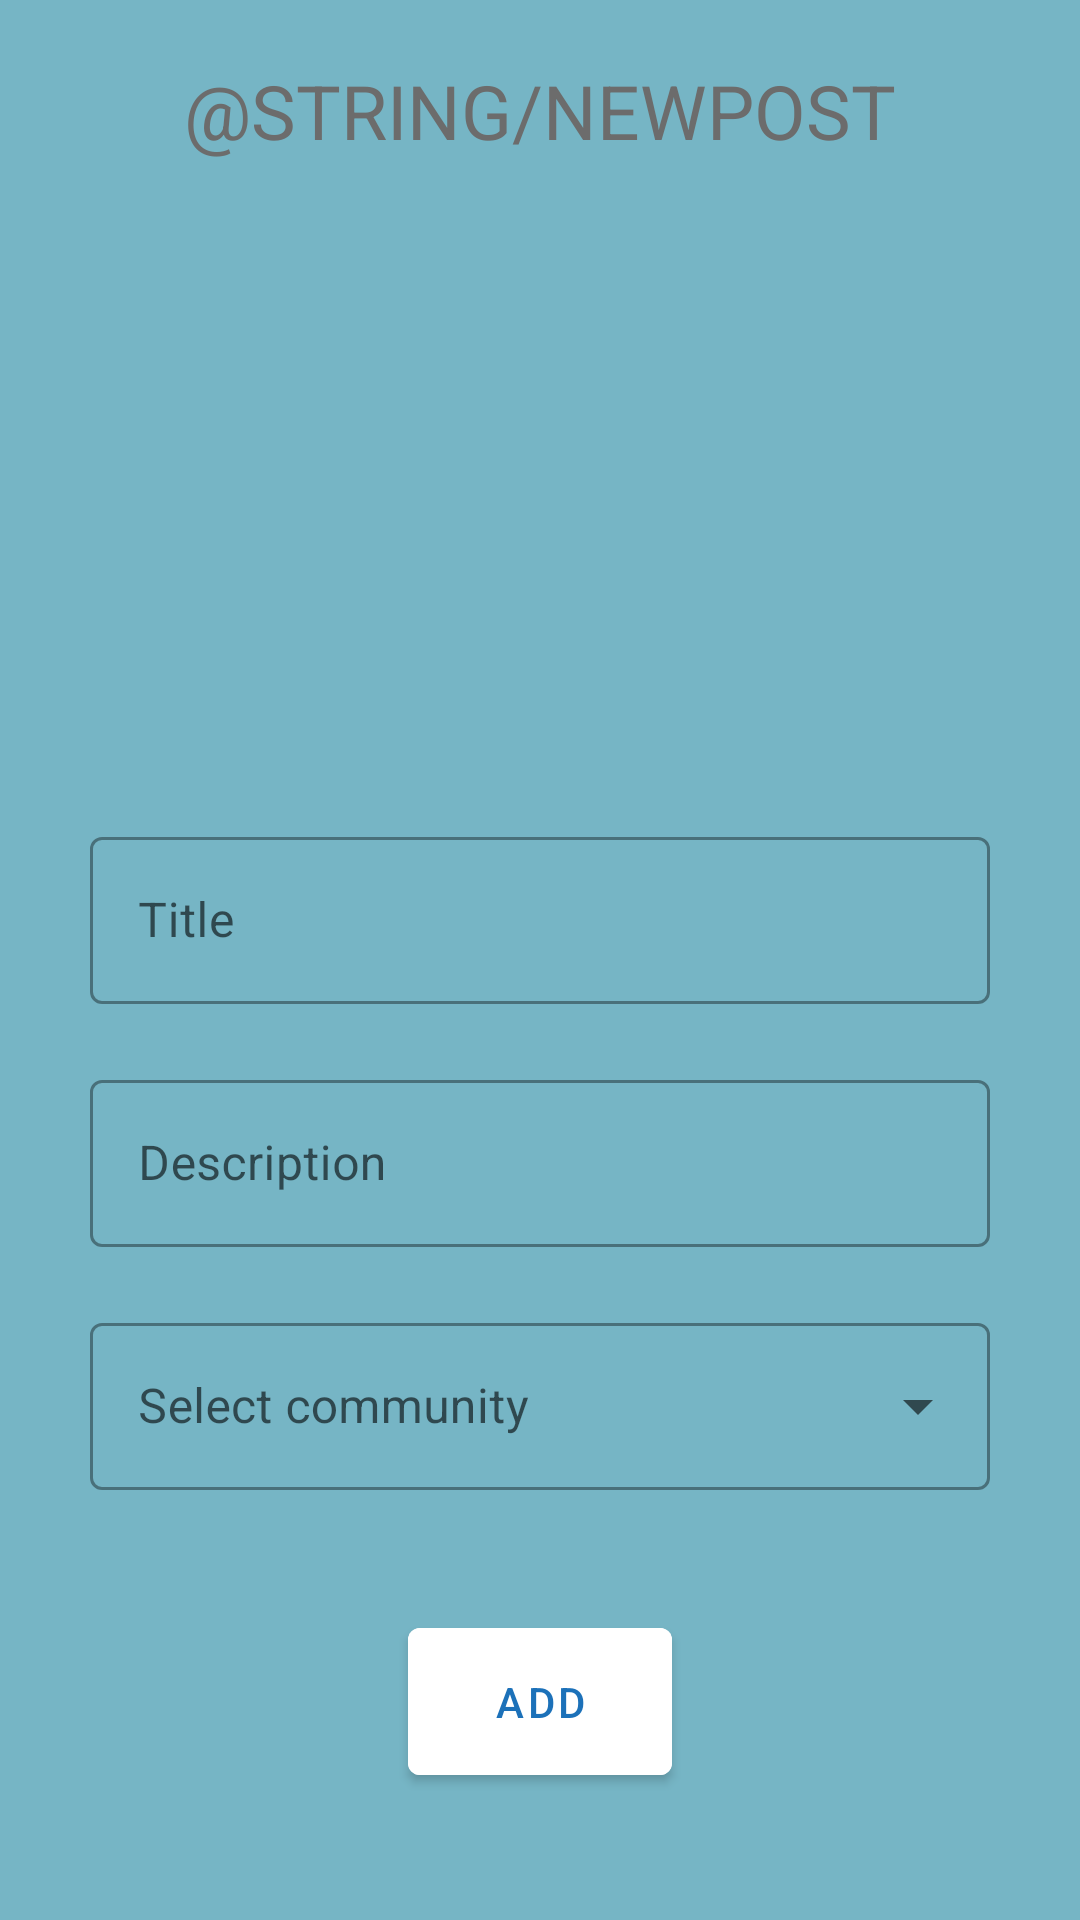

Reconstruct the res/layout file that produces this screen, plus the resources it refers to.
<!-- AndroidManifest.xml: application theme Theme.RedditApp -->
<!-- res/layout/add_post.xml -->
<?xml version="1.0" encoding="utf-8"?>
<LinearLayout xmlns:android="http://schemas.android.com/apk/res/android"
    android:layout_width="fill_parent"
    android:layout_height="fill_parent"
    android:background="@color/lightblue"
    xmlns:app="http://schemas.android.com/apk/res-auto"
    android:orientation="vertical">
    <com.google.android.material.textview.MaterialTextView
        android:layout_width="match_parent"
        android:layout_height="wrap_content"
        android:gravity="center"
        android:layout_marginTop="20dp"
        android:textSize="25sp"
        android:textColor="#6C6C6C"
        android:textStyle="bold"
        android:textAllCaps="true"
        android:fontFamily="sans-serif-thin"
        android:text="@string/newPost"
        android:layout_marginBottom="20dp"
        />

    <ImageView
        android:id="@+id/imageView"
        android:layout_width="100dp"
        android:layout_marginTop="40dp"
        android:layout_marginBottom="40dp"
        android:src="@drawable/logo"
        android:layout_gravity="center_horizontal"
        android:layout_height="100dp"
        android:layout_centerHorizontal="true" />


    <com.google.android.material.textfield.TextInputLayout
        android:id="@+id/new_post_title"
        android:layout_width="300dp"
        android:layout_height="wrap_content"
        android:layout_marginTop="20dp"
        android:hint="Title"
        android:layout_gravity="center"
        style="@style/Widget.MaterialComponents.TextInputLayout.OutlinedBox">

        <com.google.android.material.textfield.TextInputEditText
            android:id="@+id/title_post"
            android:layout_width="match_parent"
            android:layout_height="wrap_content"
            />

    </com.google.android.material.textfield.TextInputLayout>

    <com.google.android.material.textfield.TextInputLayout
        android:id="@+id/new_post_desc"
        android:layout_width="300dp"
        android:layout_height="wrap_content"
        android:layout_marginTop="20dp"
        android:hint="Description"
        android:layout_gravity="center"
        style="@style/Widget.MaterialComponents.TextInputLayout.OutlinedBox">

        <com.google.android.material.textfield.TextInputEditText
            android:id="@+id/description_post"
            android:layout_width="match_parent"
            android:layout_height="wrap_content"
            />

    </com.google.android.material.textfield.TextInputLayout>

    <com.google.android.material.textfield.TextInputLayout
        android:id="@+id/menu"
        style="@style/Widget.MaterialComponents.TextInputLayout.OutlinedBox.ExposedDropdownMenu"
        android:layout_width="300dp"
        android:layout_height="wrap_content"
        android:layout_marginTop="20dp"
        android:layout_gravity="center"
        android:hint="Select community">

        <AutoCompleteTextView
            android:id="@+id/autoCompleteText"
            android:layout_width="match_parent"
            android:layout_height="wrap_content"
            android:inputType="none"
            />

    </com.google.android.material.textfield.TextInputLayout>

    <com.google.android.material.button.MaterialButton
        android:id="@+id/buttonAdd_post"
        android:layout_width="wrap_content"
        android:layout_height="wrap_content"
        android:padding="15dp"
        android:layout_marginTop="40dp"
        android:layout_gravity="center"
        android:backgroundTint="@color/white"
        android:textColor="@color/blue"

        android:text="Add"

        />



</LinearLayout>
<!-- resources referenced by this layout -->
<resources>
  <color name="blue">#1c71b9</color>
  <color name="lightblue">#76b5c5</color>
  <color name="white">#FFFFFFFF</color>
  <style name="Theme.RedditApp" parent="Theme.MaterialComponents.DayNight.DarkActionBar">
          
          <item name="colorPrimary">@color/purple_500</item>
          <item name="colorPrimaryVariant">@color/purple_700</item>
          <item name="colorOnPrimary">@color/white</item>
          
          <item name="colorSecondary">@color/teal_200</item>
          <item name="colorSecondaryVariant">@color/teal_700</item>
          <item name="colorOnSecondary">@color/black</item>
          
          <item name="android:statusBarColor" tools:targetApi="l">?attr/colorPrimaryVariant</item>
          
      </style>
  <color name="purple_500">#FF6200EE</color>
  <color name="purple_700">#FF3700B3</color>
  <color name="teal_200">#FF03DAC5</color>
  <color name="teal_700">#FF018786</color>
  <color name="black">#FF000000</color>
</resources>
